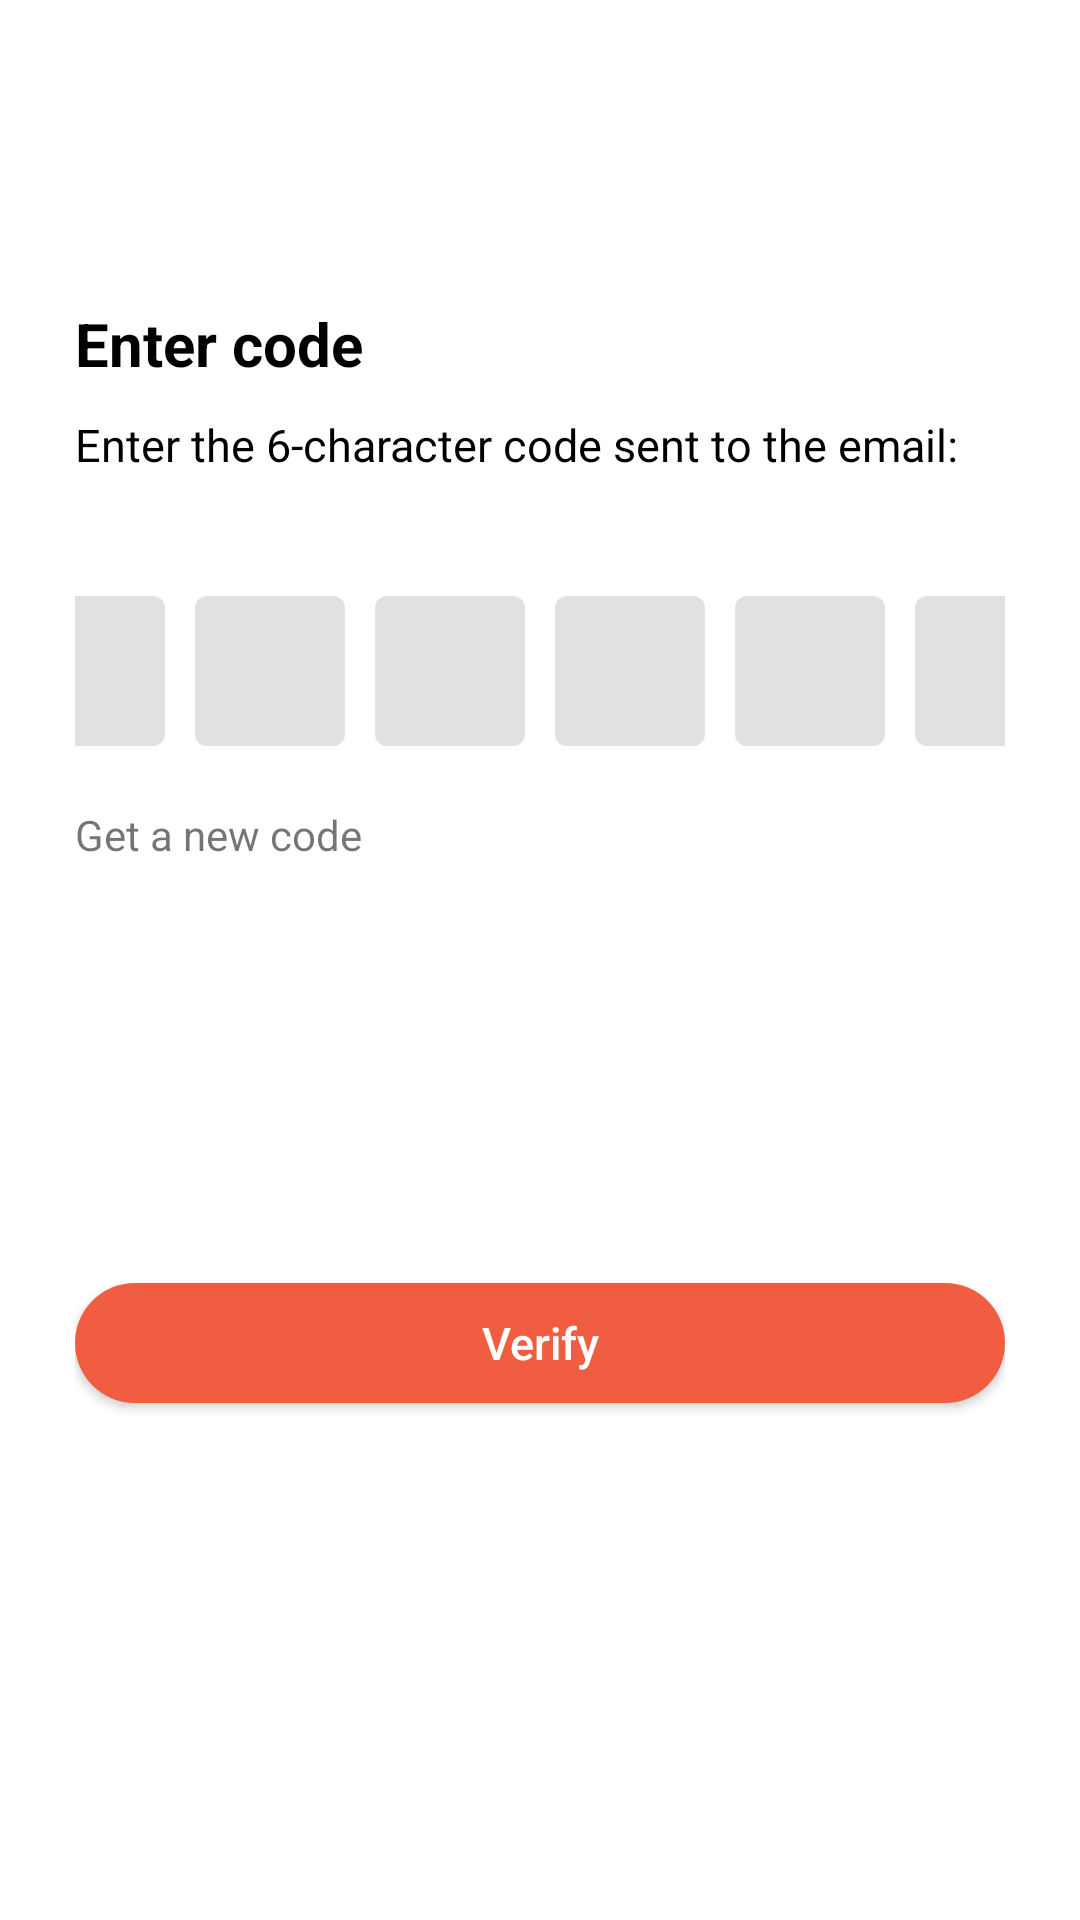

Write the Android layout XML for this screen, with the resource values it uses.
<!-- AndroidManifest.xml: application theme AppTheme -->
<!-- res/layout/activity_otp.xml -->
<?xml version="1.0" encoding="utf-8"?>
<RelativeLayout xmlns:android="http://schemas.android.com/apk/res/android"
    xmlns:app="http://schemas.android.com/apk/res-auto"
    xmlns:tools="http://schemas.android.com/tools"
    android:layout_width="match_parent"
    android:layout_height="match_parent"
    tools:context=".Activity.OtpActivity">
    <com.google.android.material.appbar.AppBarLayout
        android:id="@+id/app_bar_layout"
        android:layout_width="match_parent"
        android:layout_height="wrap_content"
        android:theme="@style/AppTheme.AppBarOverlay">

        <androidx.appcompat.widget.Toolbar
            android:id="@+id/toolbar"
            android:layout_width="match_parent"
            android:layout_height="?attr/actionBarSize"
            android:background="@color/white"
            app:popupTheme="@style/AppTheme.PopupOverlay"
            app:theme="@style/ToolbarColoredBackArrow"/>
    </com.google.android.material.appbar.AppBarLayout>

    <LinearLayout
        android:layout_width="match_parent"
        android:layout_height="match_parent"
        android:layout_below="@id/app_bar_layout"
        android:background="@color/white"
        android:orientation="vertical"
        android:padding="25dp">

        <TextView
            android:layout_width="match_parent"
            android:layout_height="wrap_content"
            android:layout_marginTop="20dp"
            android:text="@string/enter_code"
            android:textColor="@color/black"
            android:textSize="20dp"
            android:textStyle="bold" />

        <TextView
            android:layout_width="match_parent"
            android:layout_height="wrap_content"
            android:layout_marginTop="10dp"
            android:text="@string/enter_code_from_email"
            android:textColor="@color/black"
            android:textSize="15dp" />

        <TextView
            android:id="@+id/tv_email"
            android:layout_width="match_parent"
            android:layout_height="wrap_content"
            android:text=""
            android:textColor="@color/black"
            android:textSize="15dp" />

        <LinearLayout
            android:layout_width="match_parent"
            android:layout_height="wrap_content"
            android:layout_marginTop="20dp"
            android:gravity="center">

            <EditText
                android:id="@+id/otp_code_1"
                android:layout_width="50dp"
                android:layout_height="50dp"
                android:background="@drawable/bg_light_gray"
                android:gravity="center"
                android:imeOptions="actionNext"
                android:importantForAutofill="no"
                android:inputType="number"
                android:maxLength="1"
                android:textColor="@color/black"
                android:textSize="20dp"
                android:textStyle="bold"
                tools:ignore="labelFor" />

            <EditText
                android:id="@+id/otp_code_2"
                android:layout_width="50dp"
                android:layout_height="50dp"
                android:layout_marginStart="10dp"
                android:background="@drawable/bg_light_gray"
                android:gravity="center"
                android:imeOptions="actionNext"
                android:importantForAutofill="no"
                android:inputType="number"
                android:maxLength="1"
                android:textColor="@color/black"
                android:textSize="20dp"
                android:textStyle="bold"
                tools:ignore="labelFor" />

            <EditText
                android:id="@+id/otp_code_3"
                android:layout_width="50dp"
                android:layout_height="50dp"
                android:layout_marginStart="10dp"
                android:background="@drawable/bg_light_gray"
                android:gravity="center"
                android:imeOptions="actionNext"
                android:importantForAutofill="no"
                android:inputType="number"
                android:maxLength="1"
                android:textColor="@color/black"
                android:textSize="20dp"
                android:textStyle="bold"
                tools:ignore="labelFor" />

            <EditText
                android:id="@+id/otp_code_4"
                android:layout_width="50dp"
                android:layout_height="50dp"
                android:layout_marginStart="10dp"
                android:background="@drawable/bg_light_gray"
                android:gravity="center"
                android:imeOptions="actionNext"
                android:importantForAutofill="no"
                android:inputType="number"
                android:maxLength="1"
                android:textColor="@color/black"
                android:textSize="20dp"
                android:textStyle="bold"
                tools:ignore="labelFor" />

            <EditText
                android:id="@+id/otp_code_5"
                android:layout_width="50dp"
                android:layout_height="50dp"
                android:layout_marginStart="10dp"
                android:background="@drawable/bg_light_gray"
                android:gravity="center"
                android:imeOptions="actionNext"
                android:importantForAutofill="no"
                android:inputType="number"
                android:maxLength="1"
                android:textColor="@color/black"
                android:textSize="20dp"
                android:textStyle="bold"
                tools:ignore="labelFor" />

            <EditText
                android:id="@+id/otp_code_6"
                android:layout_width="50dp"
                android:layout_height="50dp"
                android:layout_marginStart="10dp"
                android:background="@drawable/bg_light_gray"
                android:gravity="center"
                android:imeOptions="actionDone"
                android:importantForAutofill="no"
                android:inputType="number"
                android:maxLength="1"
                android:textColor="@color/black"
                android:textSize="20dp"
                android:textStyle="bold"
                tools:ignore="labelFor" />
        </LinearLayout>

        <TextView
            android:id="@+id/tv_new_otp"
            android:layout_width="wrap_content"
            android:layout_height="wrap_content"
            android:layout_marginTop="20dp"
            android:text="@string/get_new_code" />

        <androidx.appcompat.widget.AppCompatButton
            android:id="@+id/btn_verify"
            android:layout_width="match_parent"
            android:layout_height="40dp"
            android:layout_marginTop="140dp"
            android:background="@drawable/bg_btn_red"
            android:text="@string/verify"
            android:textAllCaps="false"
            android:textColor="@color/white"
            android:textSize="15dp" />
    </LinearLayout>

</RelativeLayout>
<!-- resources referenced by this layout -->
<resources>
  <color name="black">#FF000000</color>
  <color name="white">#FFFFFFFF</color>
  <!-- drawable bg_btn_red (drawable) -->
  <?xml version="1.0" encoding="utf-8"?>
  <selector xmlns:android="http://schemas.android.com/apk/res/android" >
      <item >
          <shape android:shape="rectangle" >
              <corners android:radius="40dp" />
              <solid android:color="@color/red"/>
          </shape>
      </item>
  </selector>
  <!-- drawable bg_light_gray (drawable) -->
  <?xml version="1.0" encoding="utf-8"?>
  <shape xmlns:android="http://schemas.android.com/apk/res/android" android:shape="rectangle" >
      <corners android:radius="4dp" />
      <solid android:color="@color/light_gray_border"/>
  </shape>
  <string name="enter_code">Enter code</string>
  <string name="enter_code_from_email">Enter the 6-character code sent to the email:</string>
  <string name="get_new_code">Get a new code</string>
  <string name="verify">Verify</string>
  <style name="AppTheme.AppBarOverlay" parent="ThemeOverlay.AppCompat.Dark.ActionBar" />
  <style name="AppTheme.PopupOverlay" parent="ThemeOverlay.AppCompat.Light" />
  <style name="ToolbarColoredBackArrow">
          <item name="android:colorControlNormal">@color/red</item>
          <item name="android:textColorPrimary">@color/red</item>
          <item name="android:textColorHint">@color/gray_color</item>
      </style>
  <style name="AppTheme" parent="Theme.MaterialComponents.Light.NoActionBar">
          
          <item name="colorPrimary">@color/colorPrimary</item>
          <item name="colorPrimaryDark">@color/colorPrimaryDark</item>
          <item name="colorAccent">@color/colorAccent</item>
          <item name="drawerArrowStyle">@style/DrawerArrowStyle</item>
          <item name="android:windowBackground">@color/defaultColor</item>
      </style>
  <color name="red">#f05d40</color>
  <color name="light_gray_border">#E1E1E1</color>
  <color name="gray_color">#767578</color>
  <color name="colorPrimary">#f05d40</color>
  <color name="colorPrimaryDark">#f05d40</color>
  <color name="colorAccent">#f05d40</color>
  <style name="DrawerArrowStyle" parent="@style/Widget.AppCompat.DrawerArrowToggle">
          <item name="spinBars">true</item>
          <item name="color">@color/colorPrimaryDark</item>
      </style>
  <color name="defaultColor">#FAFAFA</color>
</resources>
